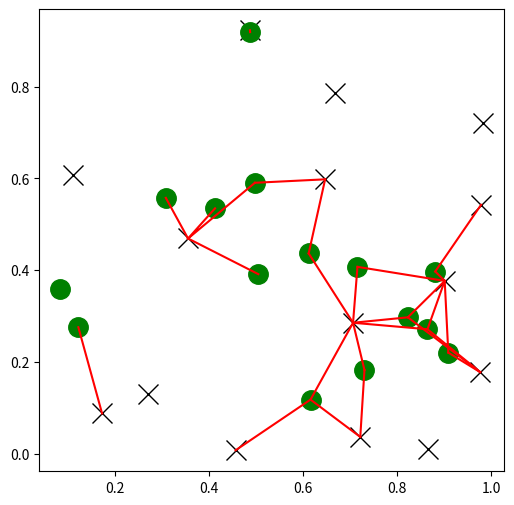

This figure's Python source:
import matplotlib.pyplot as plt
import numpy as np
from scipy.spatial import KDTree
rng = np.random.default_rng()
points1 = rng.random((15, 2))
points2 = rng.random((15, 2))
plt.figure(figsize=(6, 6))
plt.plot(points1[:, 0], points1[:, 1], "xk", markersize=14)
plt.plot(points2[:, 0], points2[:, 1], "og", markersize=14)
kd_tree1 = KDTree(points1)
kd_tree2 = KDTree(points2)
indexes = kd_tree1.query_ball_tree(kd_tree2, r=0.2)
for i in range(len(indexes)):
    for j in indexes[i]:
        plt.plot([points1[i, 0], points2[j, 0]],
            [points1[i, 1], points2[j, 1]], "-r")
plt.show()